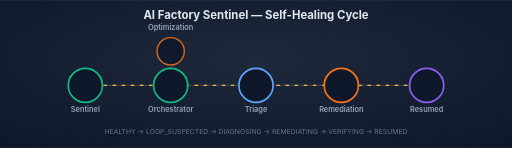
t = 0.00 s
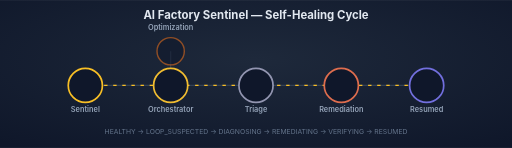
t = 0.98 s
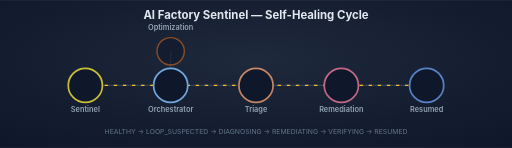
t = 1.95 s
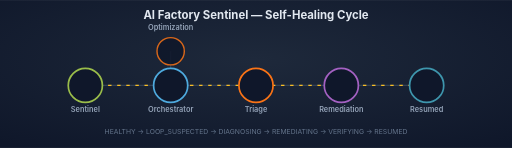
t = 3.00 s
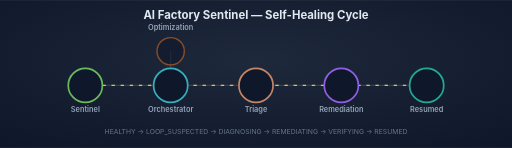
t = 4.05 s
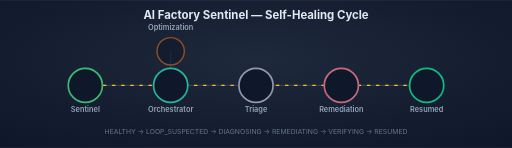
t = 5.03 s

The animated SVG that drew these frames (rendered in a browser with its animation timeline set to each time). Animation: 7 SMIL elements (animate=7); one cycle of 6.00 s, repeats indefinitely.

<svg xmlns="http://www.w3.org/2000/svg" viewBox="0 0 900 260" width="900" height="260">
  <defs>
    <style>
      text { font-family: -apple-system, "Segoe UI", Roboto, sans-serif; }
      .label { fill: #94a3b8; font-size: 13px; font-weight: 600; }
      .edge { stroke: #334155; stroke-width: 2; fill: none; }
      .flow { stroke: #fbbf24; stroke-width: 2.5; fill: none; stroke-dasharray: 6 10; }
    </style>
    <radialGradient id="bg" cx="50%" cy="40%" r="75%">
      <stop offset="0%" stop-color="#1e293b"/>
      <stop offset="100%" stop-color="#0f172a"/>
    </radialGradient>
  </defs>

  <rect width="900" height="260" fill="url(#bg)"/>
  <text x="450" y="34" text-anchor="middle" fill="#e2e8f0" font-size="20" font-weight="700">AI Factory Sentinel — Self-Healing Cycle</text>

  <!-- edges -->
  <path class="edge" d="M 150,150 L 300,150"/>
  <path class="edge" d="M 300,150 L 450,150"/>
  <path class="edge" d="M 450,150 L 600,150"/>
  <path class="edge" d="M 600,150 L 750,150"/>
  <path class="edge" d="M 300,150 L 300,90"/>

  <!-- flowing pulse along the main path -->
  <path class="flow" d="M 150,150 L 750,150">
    <animate attributeName="stroke-dashoffset" from="0" to="-160" dur="2.4s" repeatCount="indefinite"/>
  </path>

  <!-- Sentinel -->
  <circle cx="150" cy="150" r="30" fill="#0f172a" stroke="#10b981" stroke-width="3">
    <animate attributeName="stroke" values="#10b981;#fbbf24;#10b981" keyTimes="0;0.15;1" dur="6s" repeatCount="indefinite"/>
  </circle>
  <text x="150" y="196" class="label" text-anchor="middle">Sentinel</text>

  <!-- Orchestrator -->
  <circle cx="300" cy="150" r="30" fill="#0f172a" stroke="#10b981" stroke-width="3">
    <animate attributeName="stroke" values="#10b981;#fbbf24;#60a5fa;#10b981" keyTimes="0;0.15;0.35;1" dur="6s" repeatCount="indefinite"/>
  </circle>
  <text x="300" y="196" class="label" text-anchor="middle">Orchestrator</text>

  <!-- Optimization (branch) -->
  <circle cx="300" cy="90" r="24" fill="#0f172a" stroke="#f97316" stroke-width="2.5" opacity="0.85">
    <animate attributeName="opacity" values="0.85;0.35;0.85" dur="3s" repeatCount="indefinite"/>
  </circle>
  <text x="300" y="52" class="label" text-anchor="middle">Optimization</text>

  <!-- Triage -->
  <circle cx="450" cy="150" r="30" fill="#0f172a" stroke="#60a5fa" stroke-width="3">
    <animate attributeName="stroke" values="#60a5fa;#f97316;#60a5fa" keyTimes="0;0.5;1" dur="6s" repeatCount="indefinite"/>
  </circle>
  <text x="450" y="196" class="label" text-anchor="middle">Triage</text>

  <!-- Remediation -->
  <circle cx="600" cy="150" r="30" fill="#0f172a" stroke="#f97316" stroke-width="3">
    <animate attributeName="stroke" values="#f97316;#8b5cf6;#f97316" keyTimes="0;0.65;1" dur="6s" repeatCount="indefinite"/>
  </circle>
  <text x="600" y="196" class="label" text-anchor="middle">Remediation</text>

  <!-- Resumed -->
  <circle cx="750" cy="150" r="30" fill="#0f172a" stroke="#8b5cf6" stroke-width="3">
    <animate attributeName="stroke" values="#8b5cf6;#10b981;#10b981" keyTimes="0;0.8;1" dur="6s" repeatCount="indefinite"/>
  </circle>
  <text x="750" y="196" class="label" text-anchor="middle">Resumed</text>

  <text x="450" y="235" text-anchor="middle" fill="#64748b" font-size="12">HEALTHY → LOOP_SUSPECTED → DIAGNOSING → REMEDIATING → VERIFYING → RESUMED</text>
</svg>
